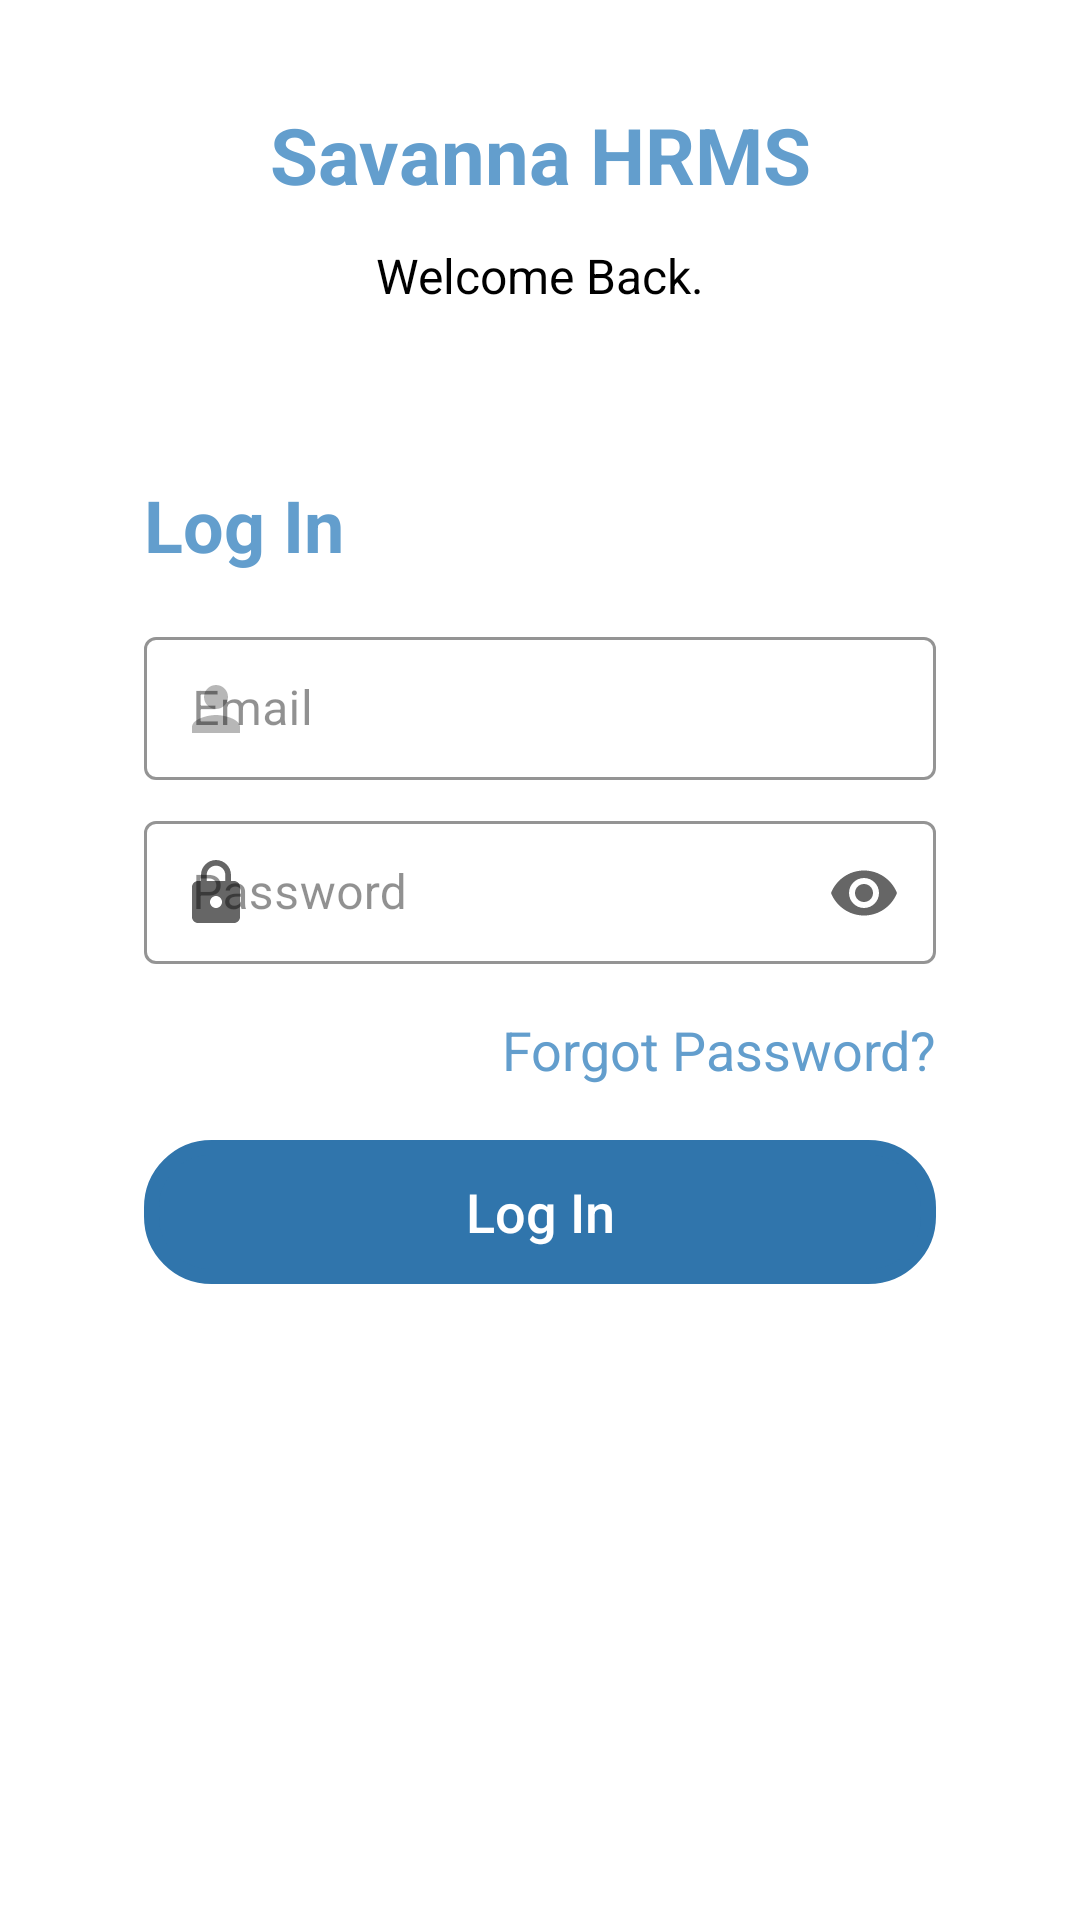

Here is an Android app screen rendered from its layout file. Give the layout XML and the strings, colors and styles it references.
<!-- AndroidManifest.xml: application theme Theme.ERPNext -->
<!-- res/layout/activity_login.xml -->
<?xml version="1.0" encoding="utf-8"?>
<LinearLayout xmlns:android="http://schemas.android.com/apk/res/android"
    xmlns:app="http://schemas.android.com/apk/res-auto"
    xmlns:tools="http://schemas.android.com/tools"
    android:id="@+id/linearlayout"
    android:layout_width="match_parent"
    android:layout_height="match_parent"
    android:padding="16dp"
    android:background="@color/background_color"
    android:orientation="vertical"
    tools:context=".activities.Login">

    <TextView
        android:layout_marginTop="18dp"
        android:layout_width="match_parent"
        android:layout_height="wrap_content"
        android:textAlignment="center"
        android:textColor="@color/blueColor"
        android:textSize="26sp"
        android:textStyle="bold"
        android:text="Savanna HRMS"/>

    <TextView
        android:layout_width="match_parent"
        android:layout_height="wrap_content"
        android:textAlignment="center"
        android:textColor="@color/text_color"
        android:textSize="16sp"
        android:layout_marginTop="12dp"
        android:text="Welcome Back."/>
    <ScrollView
        android:layout_width="match_parent"
        android:scrollbars="none"
        android:layout_height="wrap_content">

        <LinearLayout
            android:layout_width="match_parent"
            android:layout_height="match_parent"
            android:layout_gravity="center"
            android:orientation="vertical"

            android:padding="32dp">


            <TextView
                android:layout_width="wrap_content"
                android:layout_height="wrap_content"
                android:layout_marginTop="24dp"
                android:text="Log In"
                android:textColor="@color/blueColor"
                android:textSize="24sp"
                android:textStyle="bold" />

            <com.google.android.material.textfield.TextInputLayout
                android:id="@+id/username"
                style="@style/Widget.MaterialComponents.TextInputLayout.OutlinedBox.Dense"
                android:layout_width="match_parent"
                android:layout_height="wrap_content"
                android:layout_marginTop="16dp"
                android:hint="Email"
                android:outlineAmbientShadowColor="#000"
                android:textColorHint="@color/text_color_light"
                app:boxStrokeColor="@color/text_color_light"
                app:endIconMode="clear_text"
                app:hintTextColor="@color/text_color"
                app:startIconDrawable="@drawable/ic_baseline_person_24">

                <com.google.android.material.textfield.TextInputEditText
                    android:layout_width="match_parent"
                    android:layout_height="wrap_content"
                    android:inputType="text"
                    android:textColor="@color/text_color"
                    android:textSize="16sp" />

            </com.google.android.material.textfield.TextInputLayout>

            <com.google.android.material.textfield.TextInputLayout
                android:id="@+id/password"
                style="@style/Widget.MaterialComponents.TextInputLayout.OutlinedBox.Dense"
                android:layout_width="match_parent"
                android:layout_height="wrap_content"
                android:layout_marginTop="8dp"
                android:hint="Password"
                android:outlineAmbientShadowColor="#77FFFFFF"
                android:textColorHint="@color/text_color_light"
                app:boxStrokeColor="@color/text_color_light"
                app:endIconMode="password_toggle"
                app:hintTextColor="@color/text_color"
                app:startIconDrawable="@drawable/ic_baseline_lock_24">

                <com.google.android.material.textfield.TextInputEditText
                    android:layout_width="match_parent"
                    android:layout_height="wrap_content"
                    android:inputType="textPassword"
                    android:textColor="@color/text_color"
                    android:textSize="16sp"
                    tools:ignore="TouchTargetSizeCheck" />

            </com.google.android.material.textfield.TextInputLayout>

            <TextView
                android:id="@+id/forgot_password"
                android:layout_width="wrap_content"
                android:layout_height="wrap_content"
                android:layout_gravity="end"
                android:layout_marginTop="16dp"
                android:text="Forgot Password?"
                android:textAlignment="textEnd"
                android:textColor="@color/blueColor"
                android:textSize="18sp"
                />


            <Button
                android:id="@+id/login_btn"
                android:layout_width="match_parent"
                android:layout_height="wrap_content"
                android:layout_marginTop="18dp"
                android:background="@drawable/custom_edittext"
                android:backgroundTint="#3075AC"
                android:text="Log In"
                android:enabled="false"
                android:textAllCaps="false"
                android:textColor="#fff"
                android:textSize="18sp" />
        </LinearLayout>
    </ScrollView>
</LinearLayout>
<!-- resources referenced by this layout -->
<resources>
  <color name="background_color">#FFF</color>
  <color name="blueColor">#639ECD</color>
  <color name="text_color">#000</color>
  <color name="text_color_light">#6E000000</color>
  <!-- drawable custom_edittext (drawable) -->
  <?xml version="1.0" encoding="utf-8"?>
  <shape xmlns:android="http://schemas.android.com/apk/res/android"
      android:shape="rectangle">
  
      <corners
          android:radius="20dp"/>
      <stroke
          android:width="5dp"
          android:color="@color/purple"/>
  
  </shape>
  <!-- drawable ic_baseline_lock_24 (drawable) -->
  <vector android:height="24dp"
      android:tint="#FFFFFF"
      android:viewportHeight="24" android:viewportWidth="24"
      android:width="24dp" xmlns:android="http://schemas.android.com/apk/res/android">
      <path android:fillColor="@android:color/white" android:pathData="M18,8h-1L17,6c0,-2.76 -2.24,-5 -5,-5S7,3.24 7,6v2L6,8c-1.1,0 -2,0.9 -2,2v10c0,1.1 0.9,2 2,2h12c1.1,0 2,-0.9 2,-2L20,10c0,-1.1 -0.9,-2 -2,-2zM12,17c-1.1,0 -2,-0.9 -2,-2s0.9,-2 2,-2 2,0.9 2,2 -0.9,2 -2,2zM15.1,8L8.9,8L8.9,6c0,-1.71 1.39,-3.1 3.1,-3.1 1.71,0 3.1,1.39 3.1,3.1v2z"/>
  </vector>
  <!-- drawable ic_baseline_person_24 (drawable) -->
  <vector xmlns:android="http://schemas.android.com/apk/res/android"
      android:width="24dp"
      android:height="24dp"
      android:viewportWidth="24"
      android:viewportHeight="24">
      <path
          android:fillColor="#77000000"
          android:pathData="M12,12c2.21,0 4,-1.79 4,-4s-1.79,-4 -4,-4 -4,1.79 -4,4 1.79,4 4,4zM12,14c-2.67,0 -8,1.34 -8,4v2h16v-2c0,-2.66 -5.33,-4 -8,-4z" />
  </vector>
  <style name="Theme.ERPNext" parent="Theme.MaterialComponents.DayNight.NoActionBar">
          
          <item name="colorPrimary">@color/purple_500</item>
          <item name="colorPrimaryVariant">@color/purple_700</item>
          <item name="colorOnPrimary">@color/white</item>
          
          <item name="colorSecondary">@color/teal_200</item>
          <item name="colorSecondaryVariant">@color/teal_700</item>
          <item name="colorOnSecondary">@color/white</item>
          
          <item name="android:statusBarColor">?attr/colorPrimaryVariant</item>
          
          
  
      </style>
  <color name="purple">#928FED</color>
  <color name="purple_500">#1F517A</color>
  <color name="purple_700">#055C9D</color>
  <color name="white">#FFFFFFFF</color>
  <color name="teal_200">#F86F03</color>
  <color name="teal_700">#FF018786</color>
</resources>
